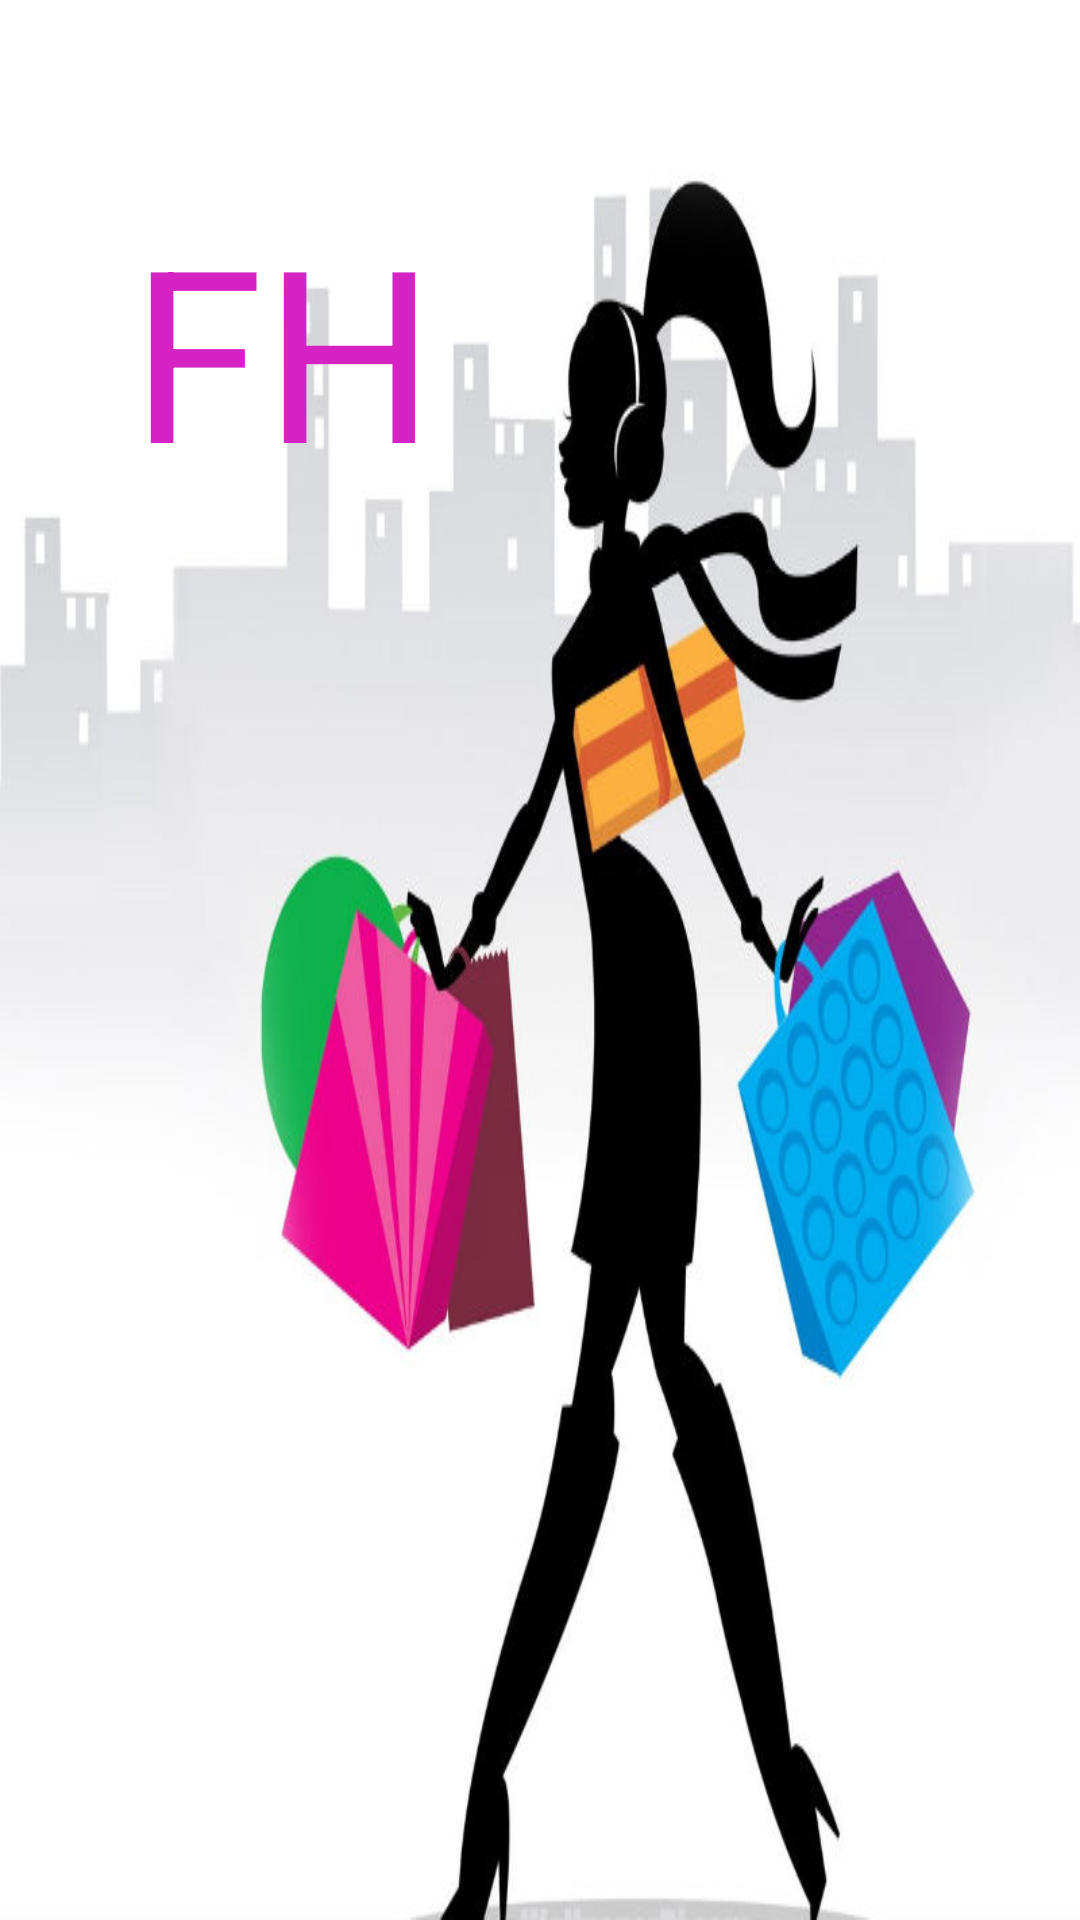

Reconstruct the res/layout file that produces this screen, plus the resources it refers to.
<!-- AndroidManifest.xml: application theme AppTheme -->
<!-- res/layout/activity_splash.xml -->
<?xml version="1.0" encoding="utf-8"?>
<RelativeLayout xmlns:android="http://schemas.android.com/apk/res/android"
    xmlns:tools="http://schemas.android.com/tools" android:layout_width="match_parent"
    android:layout_height="match_parent" android:paddingLeft="@dimen/activity_horizontal_margin"
    android:paddingRight="@dimen/activity_horizontal_margin"
    android:paddingTop="@dimen/activity_vertical_margin"
    android:paddingBottom="@dimen/activity_vertical_margin"
    tools:context="com.ellekay.lucie.fashionhouse.Splash"
    android:background="@drawable/catwalk">

    <TextView
        android:layout_width="wrap_content"
        android:layout_height="wrap_content"
        android:text="@string/logo"
        android:id="@+id/textView3"
        android:textColor="#d422c3"
        android:textSize="80sp"
        android:layout_alignParentTop="true"
        android:layout_alignParentLeft="true"
        android:layout_alignParentStart="true"
        android:layout_marginLeft="44dp"
        android:layout_marginStart="44dp"
        android:layout_marginTop="63dp" />
</RelativeLayout>
<!-- resources referenced by this layout -->
<resources>
  <!-- drawable catwalk: jpg bitmap (drawable, 51522 bytes) -->
  <string name="logo">FH</string>
  <style name="AppTheme" parent="Theme.AppCompat.Light.NoActionBar">
          
          <item name="colorPrimary">@color/colorPrimary</item>
          <item name="colorPrimaryDark">@color/colorPrimaryDark</item>
          <item name="colorAccent">@color/colorAccent</item>
      </style>
  <!-- not gathered from this repository: default colours our renderer supplied (Android Studio template values) -->
  <color name="colorPrimary">#FF6200EE</color>
  <color name="colorPrimaryDark">#FF3700B3</color>
  <color name="colorAccent">#FF03DAC5</color>
</resources>
